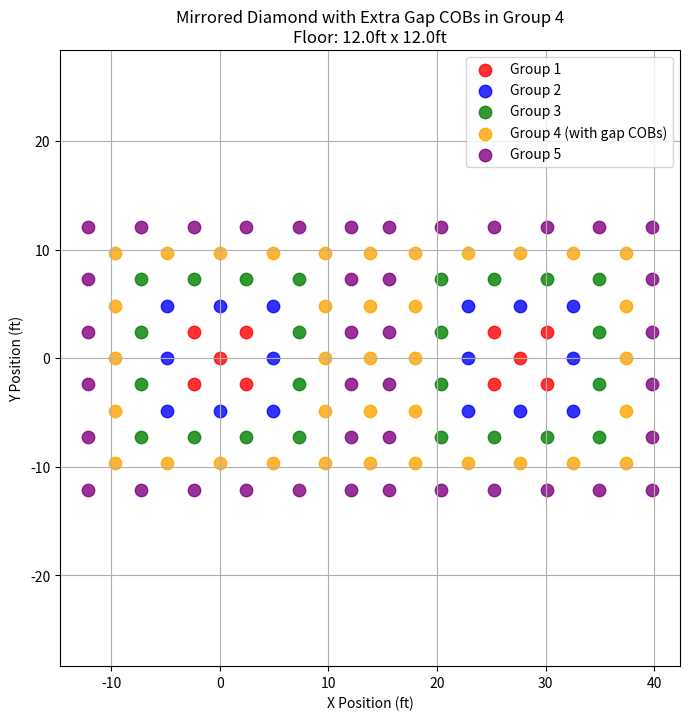

Write the Python code that produced this figure.
#!/usr/bin/env python3
import math
import matplotlib.pyplot as plt
import argparse

def build_diamond_61_pattern(width_ft, length_ft):
    # Raw pattern: each sub‐list is one layer.
    layers_raw = [
        [(0, 0)],  # Layer 1 (center)
        [(-1, 0), (1, 0), (0, -1), (0, 1)],  # Layer 2
        [(-1, -1), (1, -1), (-1, 1), (1, 1),
         (-2, 0), (2, 0), (0, -2), (0, 2)],  # Layer 3
        [(-2, -1), (2, -1), (-2, 1), (2, 1),
         (-1, -2), (1, -2), (-1, 2), (1, 2),
         (-3, 0), (3, 0), (0, -3), (0, 3)],  # Layer 4
        [(-2, -2), (2, -2), (-2, 2), (2, 2),
         (-3, -1), (3, -1), (-3, 1), (3, 1),
         (-1, -3), (1, -3), (-1, 3), (1, 3),
         (-4, 0), (4, 0), (0, -4), (0, 4)],  # Layer 5
        [(-3, -2), (3, -2), (-3, 2), (3, 2),
         (-2, -3), (2, -3), (-2, 3), (2, 3),
         (-4, -1), (4, -1), (-4, 1), (4, 1),
         (-1, -4), (1, -4), (-1, 4), (1, 4),
         (-5, 0), (5, 0), (0, -5), (0, 5)]   # Layer 6
    ]
    # Define spacing based on the floor dimensions.
    spacing_x = width_ft / 3.5
    spacing_y = length_ft / 3.5
    theta = math.radians(45)
    layers_scaled = []
    for layer in layers_raw:
        coords_layer = []
        for (ix, iy) in layer:
            x_offset = ix * spacing_x
            y_offset = iy * spacing_y
            rotated_x = x_offset * math.cos(theta) - y_offset * math.sin(theta)
            rotated_y = x_offset * math.sin(theta) + y_offset * math.cos(theta)
            coords_layer.append((rotated_x, rotated_y))
        layers_scaled.append(coords_layer)
    return layers_scaled

def generate_light_sources(floor_width_ft, floor_length_ft):
    # Build the left diamond arrangement.
    diamond_layers = build_diamond_61_pattern(floor_width_ft, floor_length_ft)
    
    # Determine the overall horizontal extent of the left diamond.
    all_points = [pt for layer in diamond_layers for pt in layer]
    xs = [pt[0] for pt in all_points]
    min_x = min(xs)
    max_x = max(xs)
    width_arr = max_x - min_x

    # Use a one-unit gap between the arrangements.
    spacing_x = floor_width_ft / 3.5  # one “unit”
    gap = spacing_x

    # Build the right diamond by shifting the left one to the right.
    offset = width_arr + gap
    second_diamond_layers = []
    for layer in diamond_layers:
        shifted_layer = [(x + offset, y) for (x, y) in layer]
        second_diamond_layers.append(shifted_layer)

    # Merge the two diamonds, grouping layer 1 and 2 together and then each subsequent layer.
    merged_first = diamond_layers[0] + diamond_layers[1] + second_diamond_layers[0] + second_diamond_layers[1]
    remaining_layers = []
    for i in range(2, len(diamond_layers)):
        remaining_layers.append(diamond_layers[i] + second_diamond_layers[i])
    # Combined layers: group 1 is merged layers 1&2; group 2 is layer 3; group 3 is layer 4; 
    # group 4 is layer 5; group 5 is layer 6.
    combined_layers = [merged_first] + remaining_layers

    # --- Insert extra gap COBs into group 4 (which comes from diamond_layers[4]) ---
    # We want the extra COBs to share rows with group 4.
    # For each of a selected set of rows (from the left diamond's layer 5), we will find
    # the rightmost left COB and the leftmost right COB, then insert a COB at the midpoint.
    left_group4 = diamond_layers[4]
    right_group4 = second_diamond_layers[4]

    # Get unique y-values from the left diamond’s group 4.
    tol = 1e-3
    unique_y = sorted({round(y, 3) for (x, y) in left_group4})
    # Choose the central 5 rows (if there are at least 5).
    if len(unique_y) >= 5:
        start = (len(unique_y) - 5) // 2
        central_rows = unique_y[start:start+5]
    else:
        central_rows = unique_y

    extra_gap_cobs = []
    for target_y in central_rows:
        # For a given row, take the left diamond’s points with y ~ target_y.
        left_candidates = [x for (x, y) in left_group4 if abs(y - target_y) < tol]
        right_candidates = [x for (x, y) in right_group4 if abs(y - target_y) < tol]
        if left_candidates and right_candidates:
            x_left = max(left_candidates)    # rightmost left diamond COB in that row
            x_right = min(right_candidates)   # leftmost right diamond COB in that row
            mid_x = (x_left + x_right) / 2
            extra_gap_cobs.append((mid_x, target_y))
    # Insert these extra COBs into group 4 (which is combined_layers[3],
    # because group 1 is merged layers 0&1, group 2 comes from layer 3, group 3 from layer 4, and group 4 from layer 5)
    group4_index = 1 + 2  # merged_first is group 1; remaining_layers[0] is group 2; remaining_layers[1] is group 3; remaining_layers[2] is group 4.
    combined_layers[group4_index].extend(extra_gap_cobs)
    
    return combined_layers

def visualize_light_sources(floor_width_ft, floor_length_ft):
    light_layers = generate_light_sources(floor_width_ft, floor_length_ft)
    
    plt.figure(figsize=(8, 8))
    # Define colors for up to 6 groups.
    layer_colors = ["red", "blue", "green", "orange", "purple", "brown"]

    for idx, layer in enumerate(light_layers):
        if layer:
            xs = [pt[0] for pt in layer]
            ys = [pt[1] for pt in layer]
            # Label group 4 to indicate it now contains the extra gap COBs.
            label = f"Group {idx+1}"
            if idx == 3:
                label = "Group 4 (with gap COBs)"
            plt.scatter(xs, ys, color=layer_colors[idx % len(layer_colors)],
                        label=label, s=80, alpha=0.8)
    
    plt.title(f"Mirrored Diamond with Extra Gap COBs in Group 4\nFloor: {floor_width_ft}ft x {floor_length_ft}ft")
    plt.xlabel("X Position (ft)")
    plt.ylabel("Y Position (ft)")
    plt.legend(loc="best")
    plt.grid(True)
    plt.axis("equal")
    plt.show()

if __name__ == "__main__":
    parser = argparse.ArgumentParser(description="Visualize two mirrored COB arrangements with extra gap COBs sharing rows with group 4.")
    parser.add_argument('--floor_width', type=float, default=12.0, help='Floor width in feet.')
    parser.add_argument('--floor_length', type=float, default=12.0, help='Floor length in feet.')
    args = parser.parse_args()
    visualize_light_sources(args.floor_width, args.floor_length)
